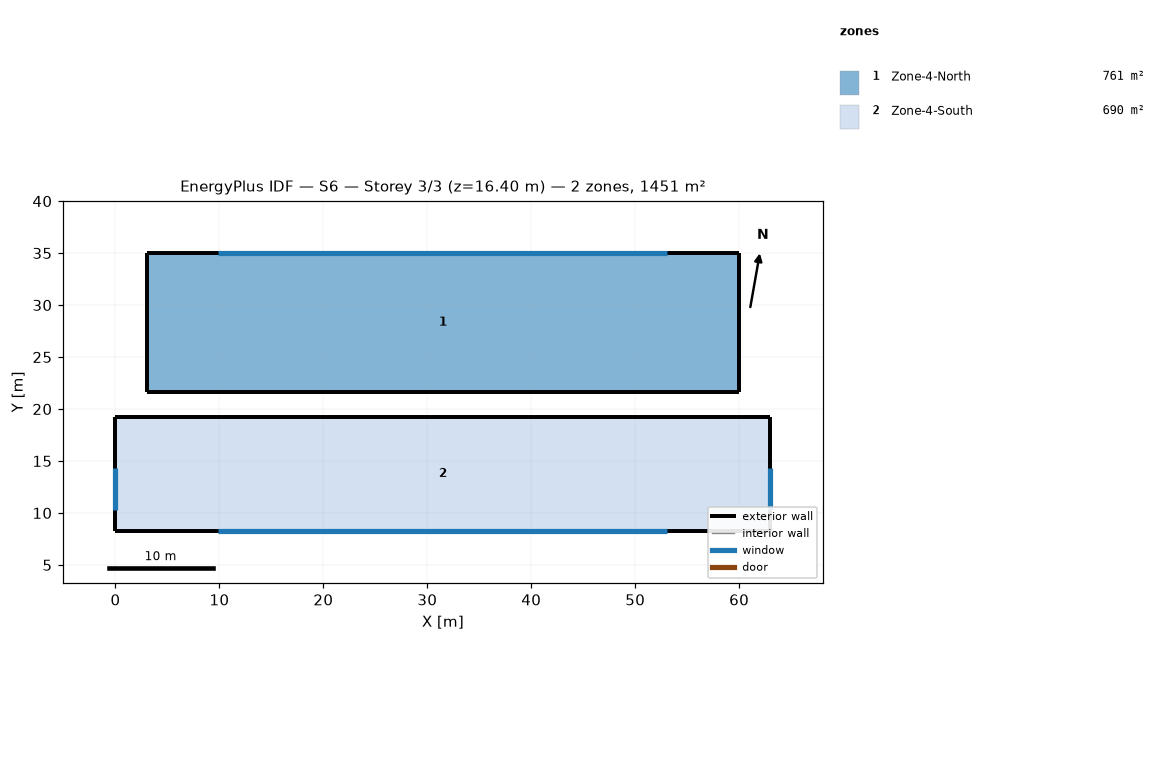
=== STOREY PLAN SPEC (per zone: floor XY polygon, exterior-wall plan segments, windows/doors) ===
zone 1: Zone-4-North  (761.0 m²)
  floor: (60.00, 35.00) (60.00, 21.65) (3.00, 21.65) (3.00, 35.00)
  exterior wall: (60.00, 21.65) – (60.00, 35.00)  [13.4 m]
  exterior wall: (3.00, 35.00) – (3.00, 21.65)  [13.4 m]
  exterior wall: (3.00, 21.65) – (60.00, 21.65)  [57.0 m]
  exterior wall: (60.00, 35.00) – (3.00, 35.00)  [57.0 m]
    window: (53.10, 35.00) – (9.90, 35.00)  [86.4 m²]
zone 2: Zone-4-South  (689.8 m²)
  floor: (63.00, 19.25) (63.00, 8.30) (0.00, 8.30) (0.00, 19.25)
  exterior wall: (63.00, 19.25) – (0.00, 19.25)  [63.0 m]
  exterior wall: (0.00, 8.30) – (63.00, 8.30)  [63.0 m]
    window: (9.90, 8.30) – (53.10, 8.30)  [86.4 m²]
  exterior wall: (63.00, 8.30) – (63.00, 19.25)  [10.9 m]
    window: (63.00, 10.30) – (63.00, 14.30)  [8.0 m²]
  exterior wall: (0.00, 19.25) – (0.00, 8.30)  [10.9 m]
    window: (0.00, 14.30) – (0.00, 10.30)  [8.0 m²]

=== DERIVED (storey summary) ===
Building: S6
Storey: 3 of 3  (floor level z = 16.40 m)
Storey gross floor area: 1450.8 m²
Zones on this storey: 2
  - Zone-4-North: floor 761.0 m²; exterior wall 140.7 m (590.9 m²); 1 window(s) 86.4 m²; WWR 14.6%
  - Zone-4-South: floor 689.8 m²; exterior wall 147.9 m (621.2 m²); 3 window(s) 102.4 m²; WWR 16.5%
Zone adjacency: (none detected)